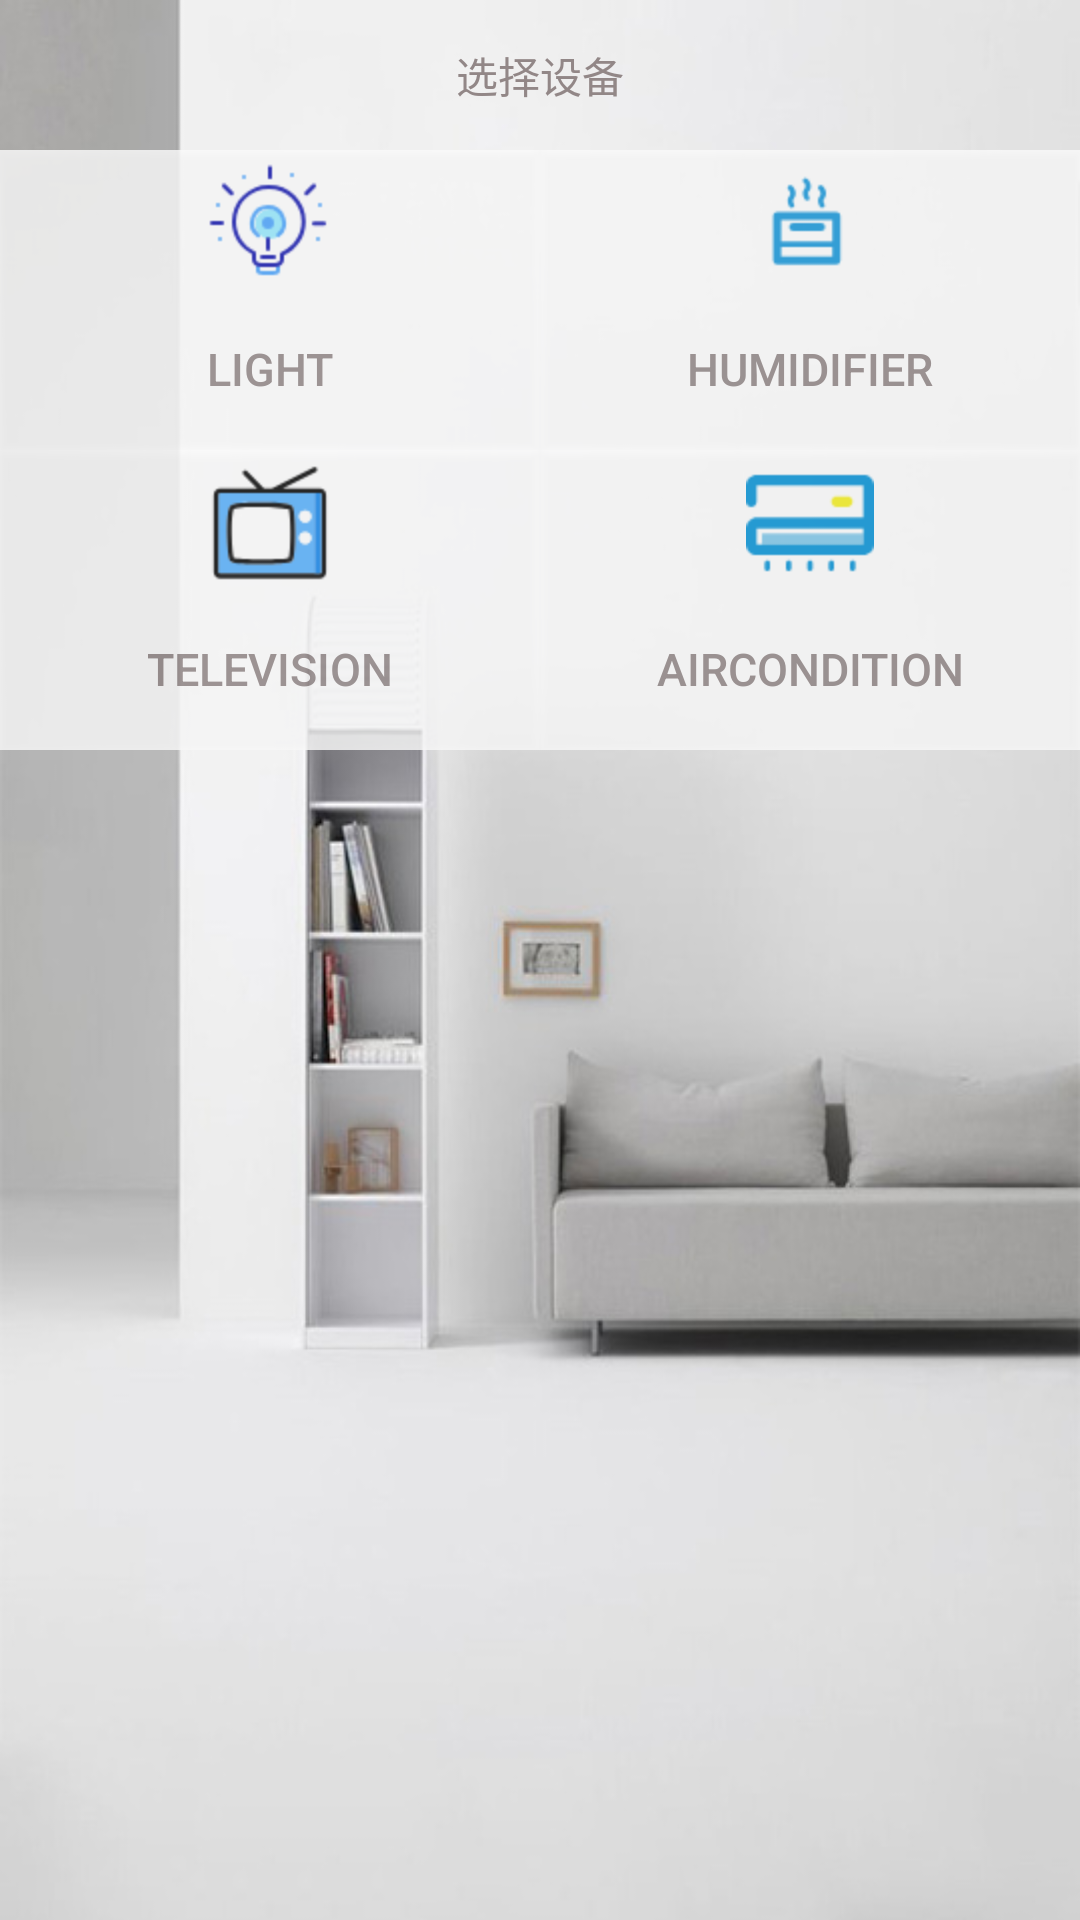

Reconstruct the res/layout file that produces this screen, plus the resources it refers to.
<!-- AndroidManifest.xml: application theme Theme.AppCompat.NoActionBar -->
<!-- res/layout/fg_home_controll.xml -->
<?xml version="1.0" encoding="utf-8"?>
<LinearLayout
    xmlns:android="http://schemas.android.com/apk/res/android"
    android:layout_width="match_parent"
    android:layout_height="match_parent"
    android:orientation="vertical"
    android:background="@mipmap/bg_equipselect"
    >
    <TextView
        android:layout_width="match_parent"
        android:layout_height="50dp"
        android:gravity="center"
        android:text="@string/home_controll_type"
        android:textColor="@color/text_gray"/>
    <LinearLayout
        android:layout_width="match_parent"
        android:layout_height="wrap_content"
        android:orientation="horizontal"
        >
        <Button
            android:id="@+id/btn_light"
            android:background="@color/bg_white"
            android:layout_width="match_parent"
            android:layout_height="100dp"
            android:layout_weight="1"
            android:drawableTop="@mipmap/ic_light_shine"

            android:text="light"
            style="@style/tab_menu_item"
            android:alpha="0.8"
            />
        <Button
            android:id="@+id/btn_humidifier"
            android:layout_width="match_parent"
            android:layout_height="100dp"
            android:layout_weight="1"
            android:drawableTop="@mipmap/ic_hum_on"

            android:text="humidifier"
            style="@style/tab_menu_item"
            android:alpha="0.8"
            />

    </LinearLayout>
    <LinearLayout
        android:layout_width="match_parent"
        android:layout_height="wrap_content"
        android:orientation="horizontal"
        >
        <Button
            android:id="@+id/btn_tv"
            android:layout_width="match_parent"
            android:layout_height="100dp"
            android:layout_weight="1"
            android:drawableTop="@mipmap/ic_television"
            style="@style/tab_menu_item"

            android:text="television"
            android:alpha="0.8"
            />
        <Button
            android:id="@+id/btn_conditioner"
            android:layout_width="match_parent"
            android:layout_height="100dp"
            android:layout_weight="1"
            android:drawableTop="@mipmap/ic_aircon_on"

            android:text="aircondition"
            style="@style/tab_menu_item"
            android:alpha="0.8"/>
    </LinearLayout>
</LinearLayout>
<!-- resources referenced by this layout -->
<resources>
  <color name="bg_white">#FFFFFF</color>
  <color name="text_gray">#928787</color>
  <!-- mipmap bg_equipselect: jpg bitmap (mipmap-hdpi, 61442 bytes) -->
  <!-- mipmap ic_aircon_on: png bitmap (mipmap-hdpi, 1050 bytes) -->
  <!-- mipmap ic_hum_on: png bitmap (mipmap-hdpi, 1222 bytes) -->
  <!-- mipmap ic_light_shine: png bitmap (mipmap-hdpi, 2912 bytes) -->
  <!-- mipmap ic_television: png bitmap (mipmap-hdpi, 2520 bytes) -->
  <string name="home_controll_type">选择设备</string>
  <style name="tab_menu_item">
          <item name="android:layout_width">0dp</item>
          <item name="android:layout_weight">1</item>
          <item name="android:layout_height">match_parent</item>
          <item name="android:background">@drawable/tab_menu_bg</item>
          <item name="android:button">@null</item>
          <item name="android:gravity">center</item>
          <item name="android:paddingTop">3dp</item>
          <item name="android:textColor">@drawable/tab_menu_text</item>
          <item name="android:textSize">15sp</item>
      </style>
  <!-- drawable tab_menu_bg (drawable) -->
  <?xml version="1.0" encoding="utf-8"?>
  <selector xmlns:android="http://schemas.android.com/apk/res/android">
        <item android:state_selected="true">
            <shape>
                <solid android:color="#64DAF8"/>
            </shape>
        </item>
      <item>
          <shape>
              <solid android:color="#FFFFFF"/>
          </shape>
      </item>
  </selector>
  <!-- drawable tab_menu_text (drawable) -->
  <?xml version="1.0" encoding="utf-8"?>
  <selector xmlns:android="http://schemas.android.com/apk/res/android">
       <item android:color="@color/text_yellow" android:state_checked="true"/>
         <item android:color="@color/text_gray" />
  </selector>
  <color name="text_yellow">#FFD800</color>
</resources>
